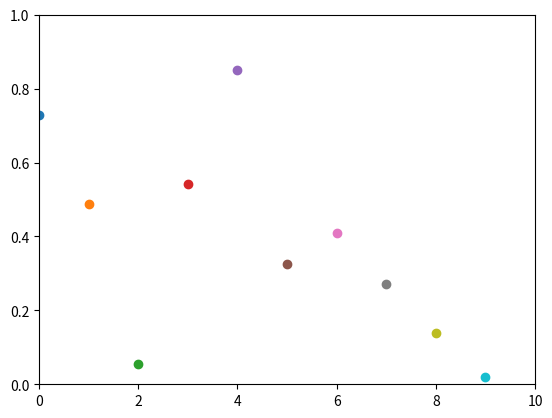

Source code (Python):
import numpy as np
import matplotlib.pyplot as plt

plt.axis([0, 10, 0, 1])

for i in range(10):
    y = np.random.random()
    plt.scatter(i, y)
    plt.pause(0.05)

plt.show()

